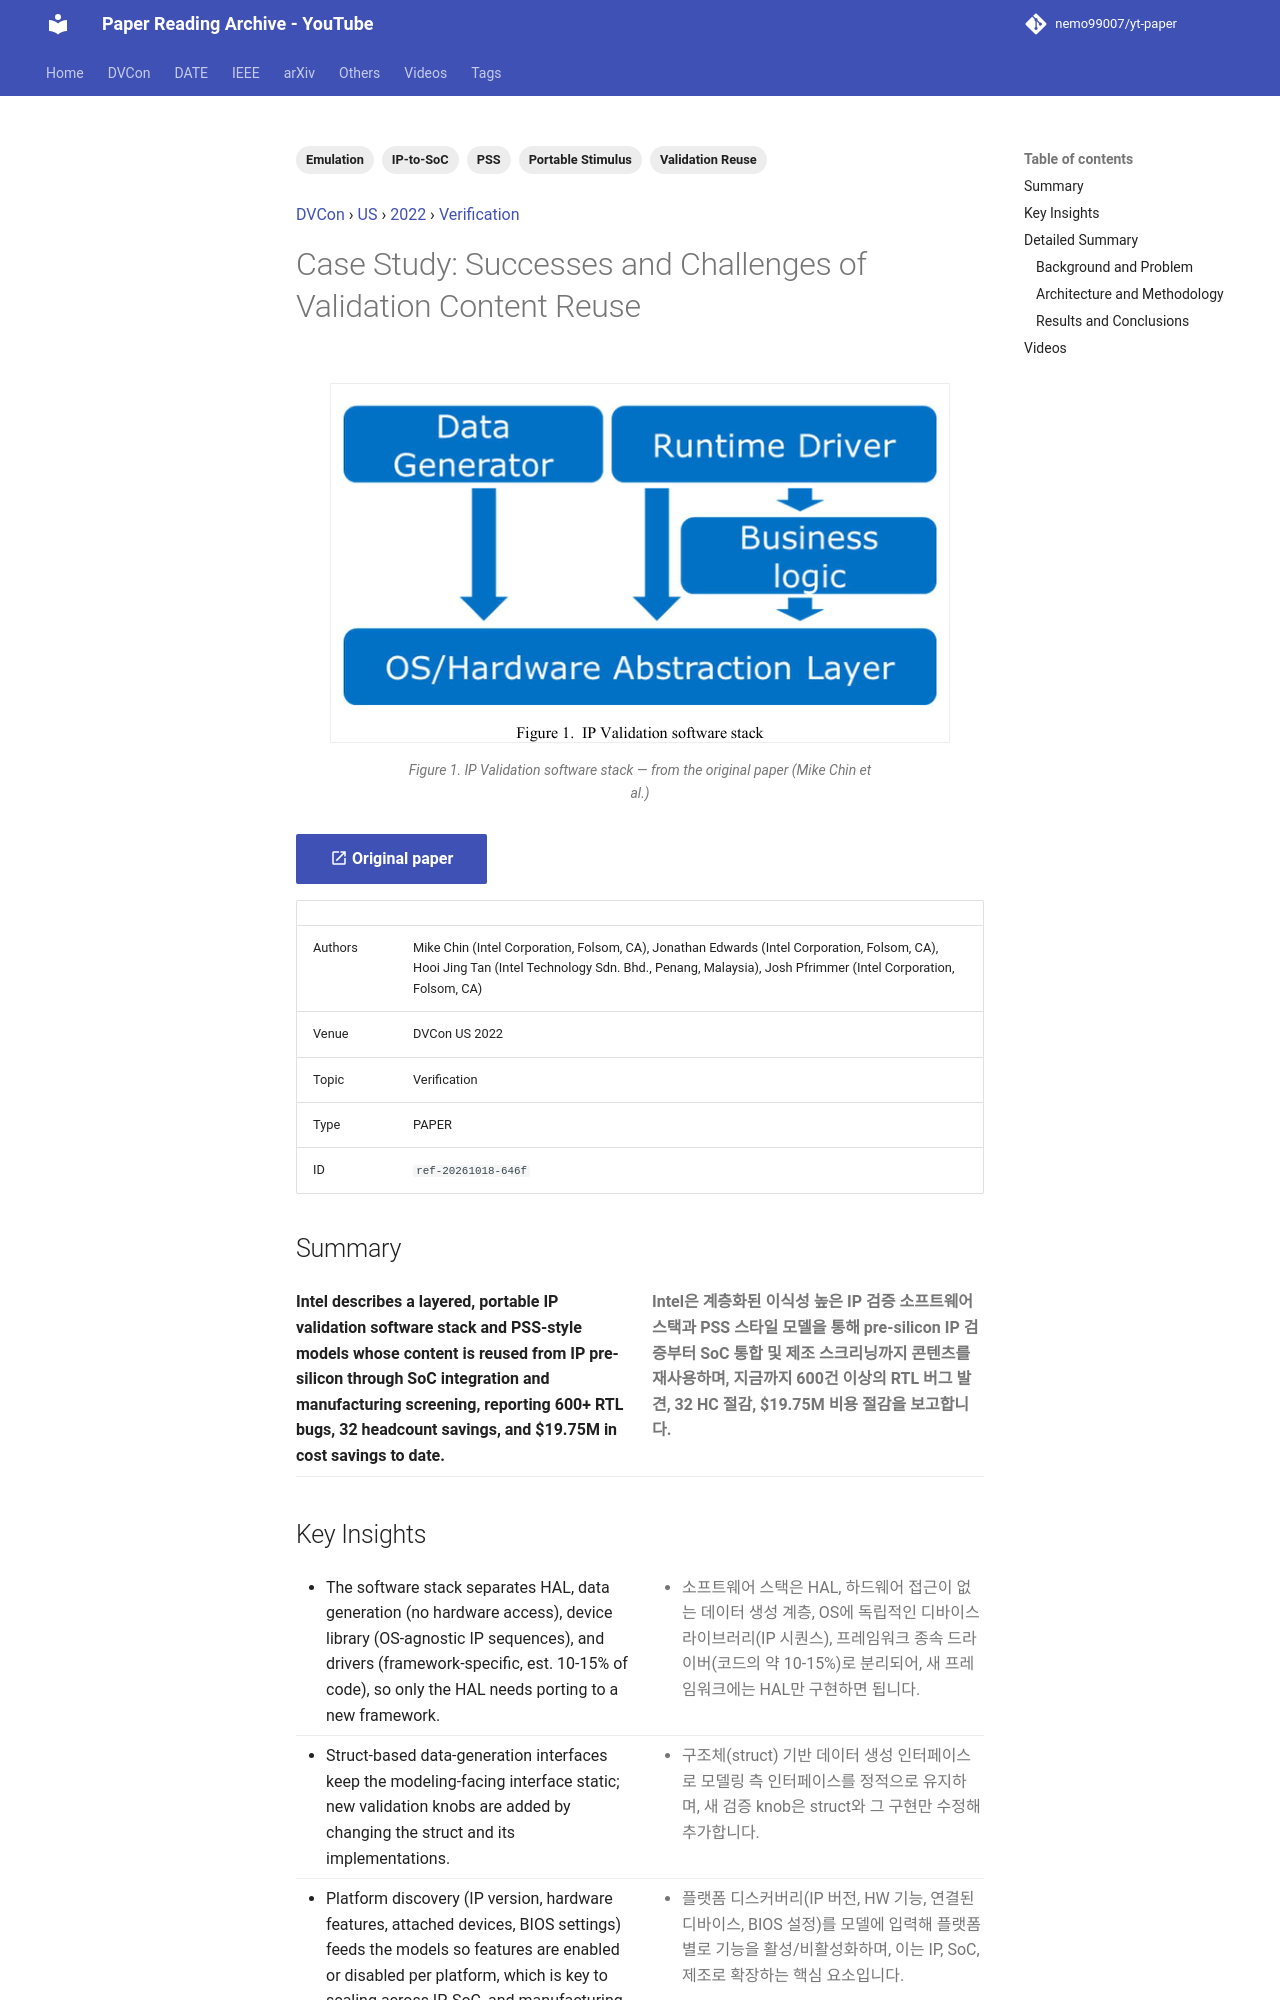

repository: nemo99007/yt-paper · page: papers/ref-20261018-646f-case-study-successes-and-challenges-of-validation-content-re/index.html · generator: mkdocs

---
id: ref-20261018-646f
title: 'Case Study: Successes and Challenges of Validation Content Reuse'
date: '2025-09-02'
venue: DVCon
region: US
year: 2022
category: Verification
tags:
- Validation Reuse
- Portable Stimulus
- PSS
- IP-to-SoC
- Emulation
source_type: PAPER
source_url: https://dvcon-proceedings.org/wp-content/uploads/Case-Study-Successes-and-Challenges-of-Reuse-1.pdf
authors: Mike Chin (Intel Corporation, Folsom, CA), Jonathan Edwards (Intel Corporation, Folsom, CA), Hooi Jing Tan (Intel Technology Sdn. Bhd., Penang, Malaysia), Josh Pfrimmer (Intel Corporation, Folsom, CA)
youtube_videos:
- video_id: o-x0DYNRIt0
  url: https://www.youtube.com/watch?v=o-x0DYNRIt0
  title: '[DVCON2022]Case Study: Successes and Challenges of Validation Content Reuse'
  timestamp: null
---


<!-- generated by yt-paper; edits will be overwritten -->
[DVCon](../dvcon/index.md) › [US](../dvcon/us.md) › [2022](../dvcon/by-year.md#2022) › [Verification](../dvcon/by-topic.md#verification)

# Case Study: Successes and Challenges of Validation Content Reuse

<figure class="rep-fig" markdown>
![Figure 1. IP Validation software stack](../assets/figures/ref-20261018-646f.png?v=1792378324){ loading=lazy }
<figcaption>Figure 1. IP Validation software stack — from the original paper (Mike Chin et al.)</figcaption>
</figure>

[:material-open-in-new: Original paper](https://dvcon-proceedings.org/wp-content/uploads/Case-Study-Successes-and-Challenges-of-Reuse-1.pdf){ .md-button .md-button--primary target=_blank }

| | |
|---|---|
| Authors | Mike Chin (Intel Corporation, Folsom, CA), Jonathan Edwards (Intel Corporation, Folsom, CA), Hooi Jing Tan (Intel Technology Sdn. Bhd., Penang, Malaysia), Josh Pfrimmer (Intel Corporation, Folsom, CA) |
| Venue | DVCon US 2022 |
| Topic | Verification |
| Type | PAPER |
| ID | `ref-20261018-646f` |

## Summary

<div class="bi" markdown>
<div class="bi-en" markdown>

**Intel describes a layered, portable IP validation software stack and PSS-style models whose content is reused from IP pre-silicon through SoC integration and manufacturing screening, reporting 600+ RTL bugs, 32 headcount savings, and $19.75M in cost savings to date.**

</div>
<div class="bi-ko" markdown>

**Intel은 계층화된 이식성 높은 IP 검증 소프트웨어 스택과 PSS 스타일 모델을 통해 pre-silicon IP 검증부터 SoC 통합 및 제조 스크리닝까지 콘텐츠를 재사용하며, 지금까지 600건 이상의 RTL 버그 발견, 32 HC 절감, $19.75M 비용 절감을 보고합니다.**

</div>
</div>
